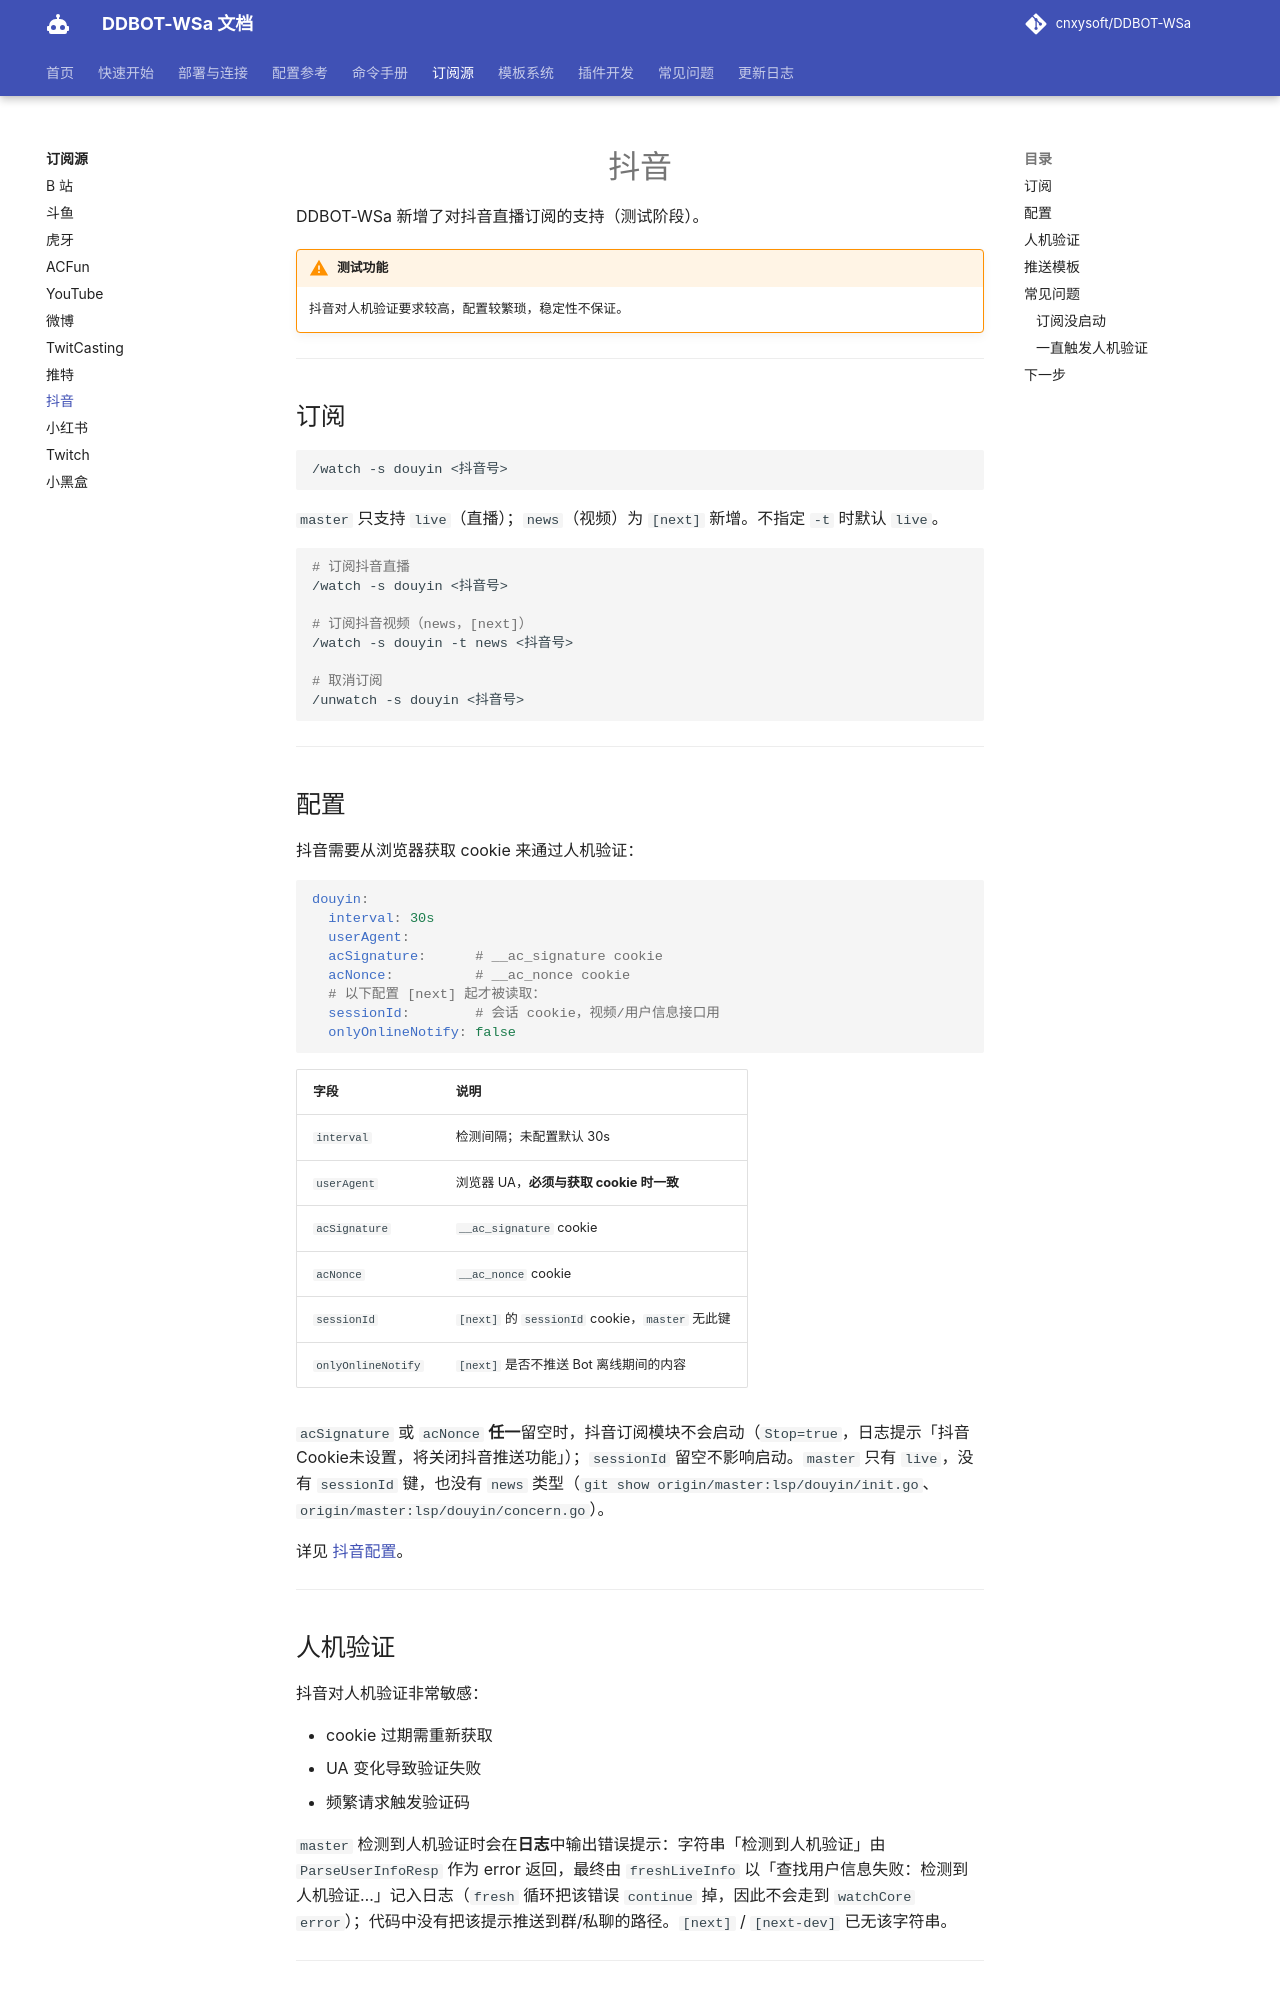

repository: kizunerwe/DDBOT-WSa-docs · page: sources/douyin/index.html · generator: mkdocs

# 抖音

DDBOT-WSa 新增了对抖音直播订阅的支持（测试阶段）。

!!! warning "测试功能"
    抖音对人机验证要求较高，配置较繁琐，稳定性不保证。

---

## 订阅

```
/watch -s douyin <抖音号>
```

`master` 只支持 `live`（直播）；`news`（视频）为 `[next]` 新增。不指定 `-t` 时默认 `live`。

```bash
# 订阅抖音直播
/watch -s douyin <抖音号>

# 订阅抖音视频（news，[next]）
/watch -s douyin -t news <抖音号>

# 取消订阅
/unwatch -s douyin <抖音号>
```

---

## 配置

抖音需要从浏览器获取 cookie 来通过人机验证：

```yaml
douyin:
  interval: 30s
  userAgent:
  acSignature:      # __ac_signature cookie
  acNonce:          # __ac_nonce cookie
  # 以下配置 [next] 起才被读取：
  sessionId:        # 会话 cookie，视频/用户信息接口用
  onlyOnlineNotify: false
```

| 字段 | 说明 |
|------|------|
| `interval` | 检测间隔；未配置默认 30s |
| `userAgent` | 浏览器 UA，**必须与获取 cookie 时一致** |
| `acSignature` | `__ac_signature` cookie |
| `acNonce` | `__ac_nonce` cookie |
| `sessionId` | `[next]` 的 `sessionId` cookie，`master` 无此键 |
| `onlyOnlineNotify` | `[next]` 是否不推送 Bot 离线期间的内容 |

`acSignature` 或 `acNonce` **任一**留空时，抖音订阅模块不会启动（`Stop=true`，日志提示「抖音Cookie未设置，将关闭抖音推送功能」）；`sessionId` 留空不影响启动。`master` 只有 `live`，没有 `sessionId` 键，也没有 `news` 类型（`git show origin/master:lsp/douyin/init.go`、`origin/master:lsp/douyin/concern.go`）。

详见 [抖音配置](../config/douyin.md)。

---
